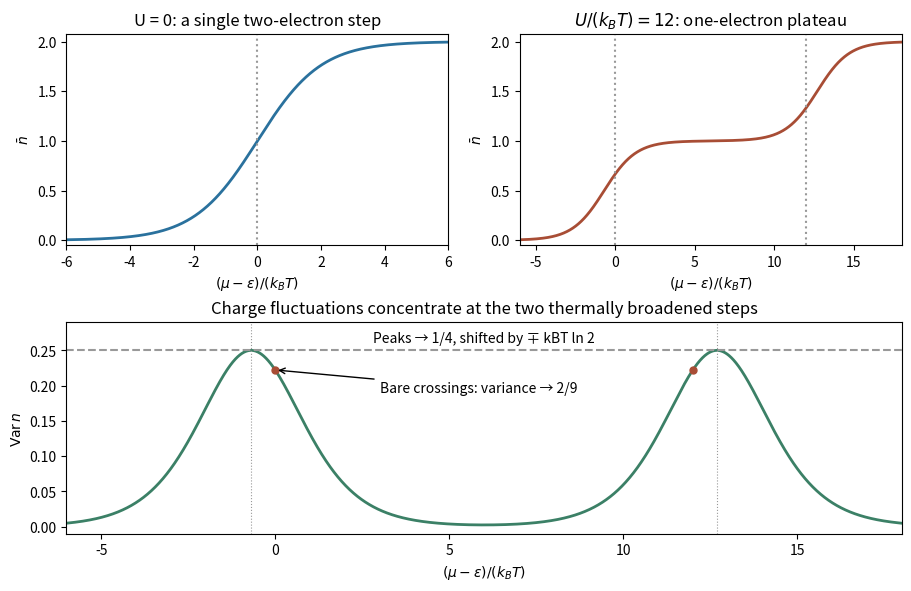

This chart was generated by the following Python code:
"""Original four-microstate defect statistics; Python 3.14, NumPy, Matplotlib.
Chosen beta*U=12 illustrates the low-temperature regime. PNG basename to cwd.
"""
import numpy as np
import matplotlib.pyplot as plt
x=np.linspace(-6,18,3001);gap=12;z=np.exp(x);q=np.exp(-gap);Z=1+2*z+q*z*z;n=(2*z+2*q*z*z)/Z;var=2*z*(1+2*q*z+q*z*z)/Z**2
fig=plt.figure(figsize=(9.0,5.8),layout='constrained');gs=fig.add_gridspec(2,2);a=fig.add_subplot(gs[0,0]);b=fig.add_subplot(gs[0,1]);d=fig.add_subplot(gs[1,:])
a.plot(x,2*z/(1+z),color='#2a719d',lw=2);a.axvline(0,color='0.6',ls=':');a.set(xlim=(-6,6),ylim=(-.05,2.08),title='U = 0: a single two-electron step',ylabel=r'$\bar n$',xlabel=r'$(\mu-\epsilon)/(k_BT)$')
b.plot(x,n,color='#a84d35',lw=2);b.axvline(0,color='0.6',ls=':');b.axvline(gap,color='0.6',ls=':');b.set(xlim=(-6,18),ylim=(-.05,2.08),title=r'$U/(k_BT)=12$: one-electron plateau',ylabel=r'$\bar n$',xlabel=r'$(\mu-\epsilon)/(k_BT)$')
d.plot(x,var,color='#3b8066',lw=2);d.axhline(.25,color='0.6',ls='--');d.plot([0,gap],[2/9,2/9],'o',color='#a84d35',ms=5)
for xp in [-np.log(2),gap+np.log(2)]:d.axvline(xp,color='0.6',ls=':',lw=.8)
d.annotate('Bare crossings: variance → 2/9',xy=(0,2/9),xytext=(3,.19),arrowprops={'arrowstyle':'->'},fontsize=10)
d.text(6,.262,'Peaks → 1/4, shifted by ∓ kBT ln 2',ha='center',fontsize=10)
d.set(xlim=(-6,18),ylim=(-.01,.29),ylabel=r'$\mathrm{Var}\,n$',xlabel=r'$(\mu-\epsilon)/(k_BT)$',title='Charge fluctuations concentrate at the two thermally broadened steps')
fig.savefig('paper-1-tsp2013-defect-statistics.png',dpi=140,facecolor='white')
